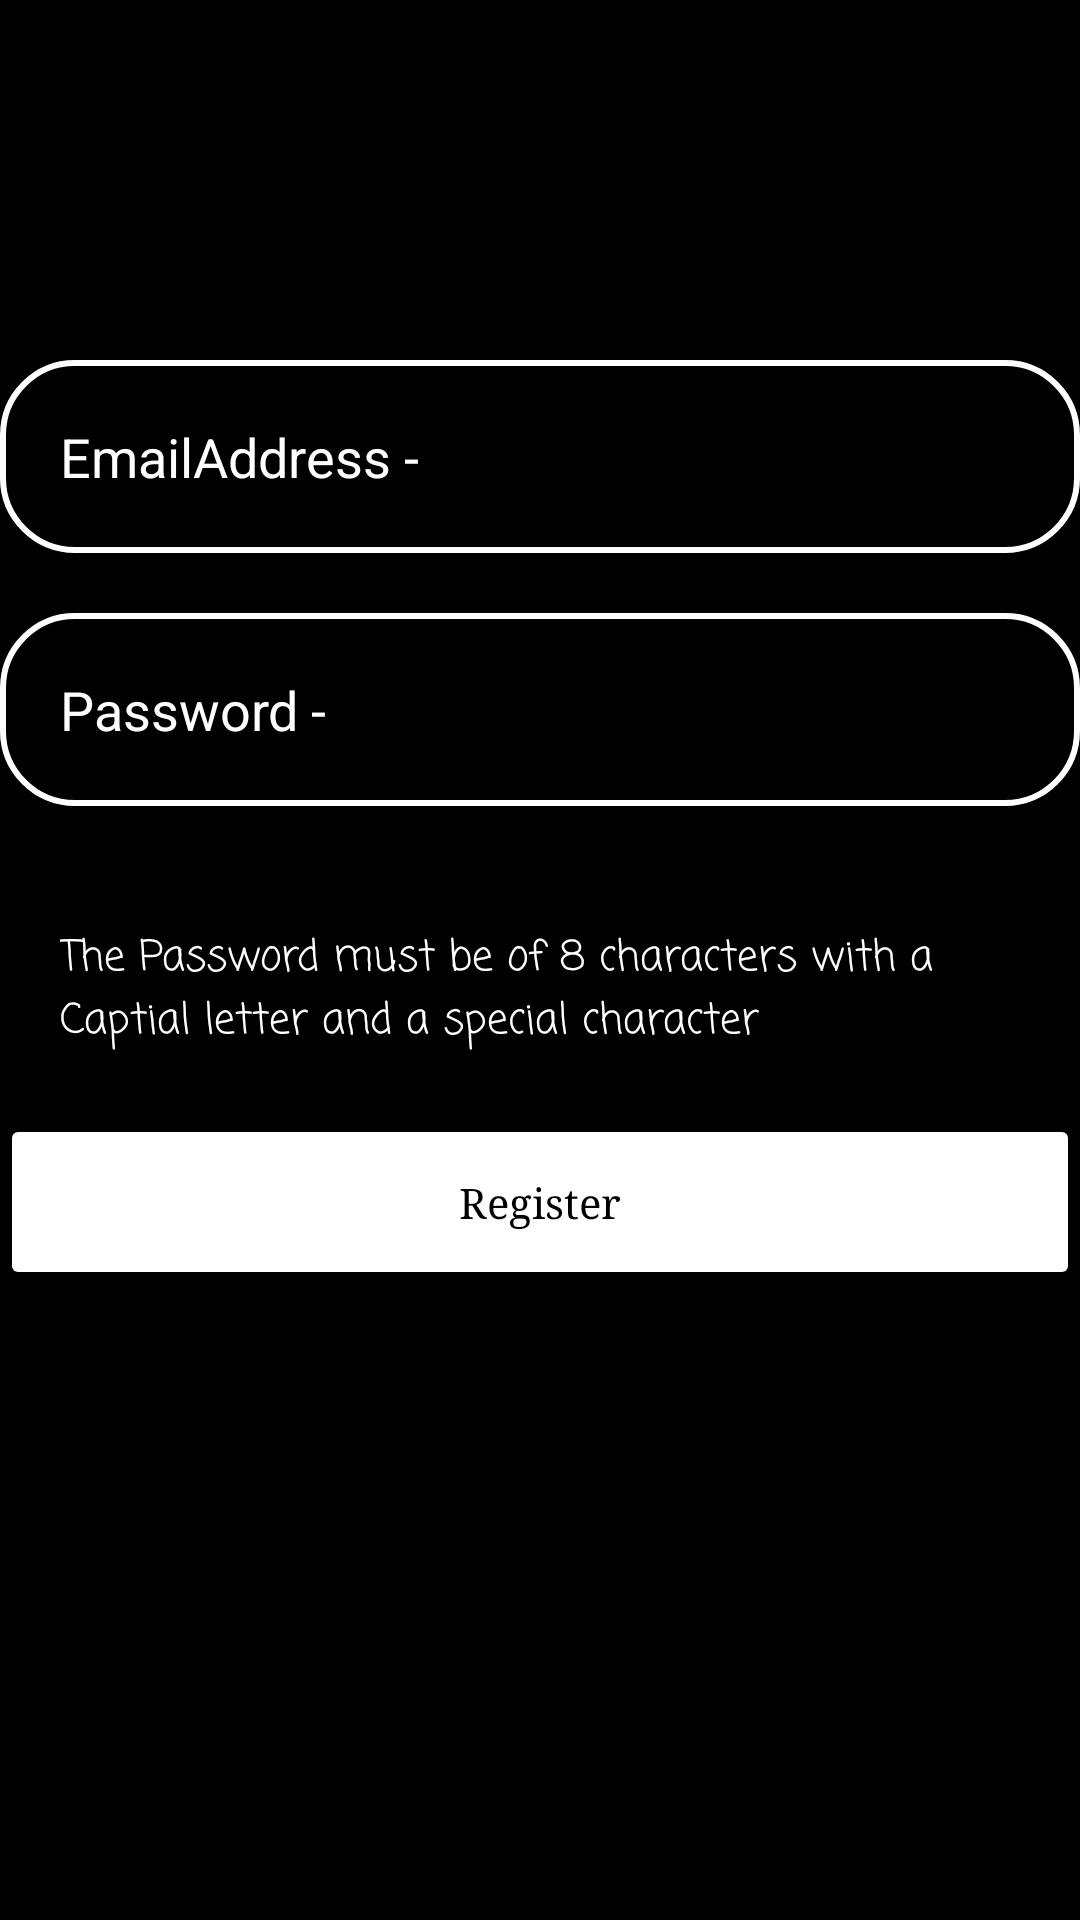

Android layout source for this screen:
<!-- AndroidManifest.xml: application theme Theme.Notesapp2 -->
<!-- res/layout/activity_registration.xml -->
<?xml version="1.0" encoding="utf-8"?>
<RelativeLayout xmlns:android="http://schemas.android.com/apk/res/android"
    xmlns:app="http://schemas.android.com/apk/res-auto"
    xmlns:tools="http://schemas.android.com/tools"
    android:id="@+id/main"
    android:layout_width="match_parent"
    android:layout_height="match_parent"
    android:background="@color/black"
    tools:context=".Registration">

    <LinearLayout
        android:layout_width="match_parent"
        android:layout_height="wrap_content"
        android:gravity="top"
        android:orientation="vertical"
        tools:ignore="UselessParent">

        <EditText
            android:layout_width="match_parent"
            android:layout_height="wrap_content"
            android:hint="EmailAddress -"
            android:textColorHint="@color/white"
            android:textColor="@color/white"
            android:autofillHints="xyz@123"
            android:layout_marginTop="120dp"
            android:background="@drawable/loginshape"
            android:layout_marginBottom="20dp"
            android:padding="20dp"
            android:id="@+id/emailadd"/>

        <EditText
            android:layout_width="match_parent"
            android:layout_height="wrap_content"
            android:hint="Password -"
            android:textColor="@color/white"
            android:textColorHint="@color/white"
            android:autofillHints="********"
            android:background="@drawable/loginshape"
            android:padding="20dp"
            android:layout_marginBottom="20dp"
            android:id="@+id/password"/>
        <TextView
            android:layout_width="match_parent"
            android:layout_height="wrap_content"
            android:hint="The Password must be of 8 characters with a Captial letter and a special character"
            android:textColorHint="@color/white"
            android:fontFamily="casual"
            android:padding="20dp"/>
        <Button
            android:layout_width="match_parent"
            android:layout_height="wrap_content"
            android:hint="Register"
            android:textColorHint="@color/black"
            android:backgroundTint="@color/white"
            android:padding="20dp"
            android:fontFamily="serif"
            android:id="@+id/newregisterbutton"/>
        <Button
            android:layout_width="match_parent"
            android:layout_height="wrap_content"
            android:gravity="bottom"
            android:layout_marginTop="230dp"
            android:hint="Already have an account? Login"
            android:textColorHint="@color/black"
            android:backgroundTint="@color/white"
            android:fontFamily="cursive"
            android:id="@+id/btloginnew"/>


    </LinearLayout>
</RelativeLayout>
<!-- resources referenced by this layout -->
<resources>
  <!-- drawable loginshape (drawable) -->
  <?xml version="1.0" encoding="utf-8"?>
  
  <shape xmlns:android="http://schemas.android.com/apk/res/android"
      android:shape="rectangle">
      <corners android:radius="24dp"/>
      <stroke android:width="2dp" android:color="@color/white"/>
  </shape>
  <style name="Theme.Notesapp2" parent="Base.Theme.Notesapp2" />
  <style name="Base.Theme.Notesapp2" parent="Theme.Material3.DayNight">
          
          
      </style>
  <!-- not gathered from this repository: default colours our renderer supplied (Android Studio template values) -->
  <color name="black">#FF000000</color>
  <color name="white">#FFFFFFFF</color>
</resources>
